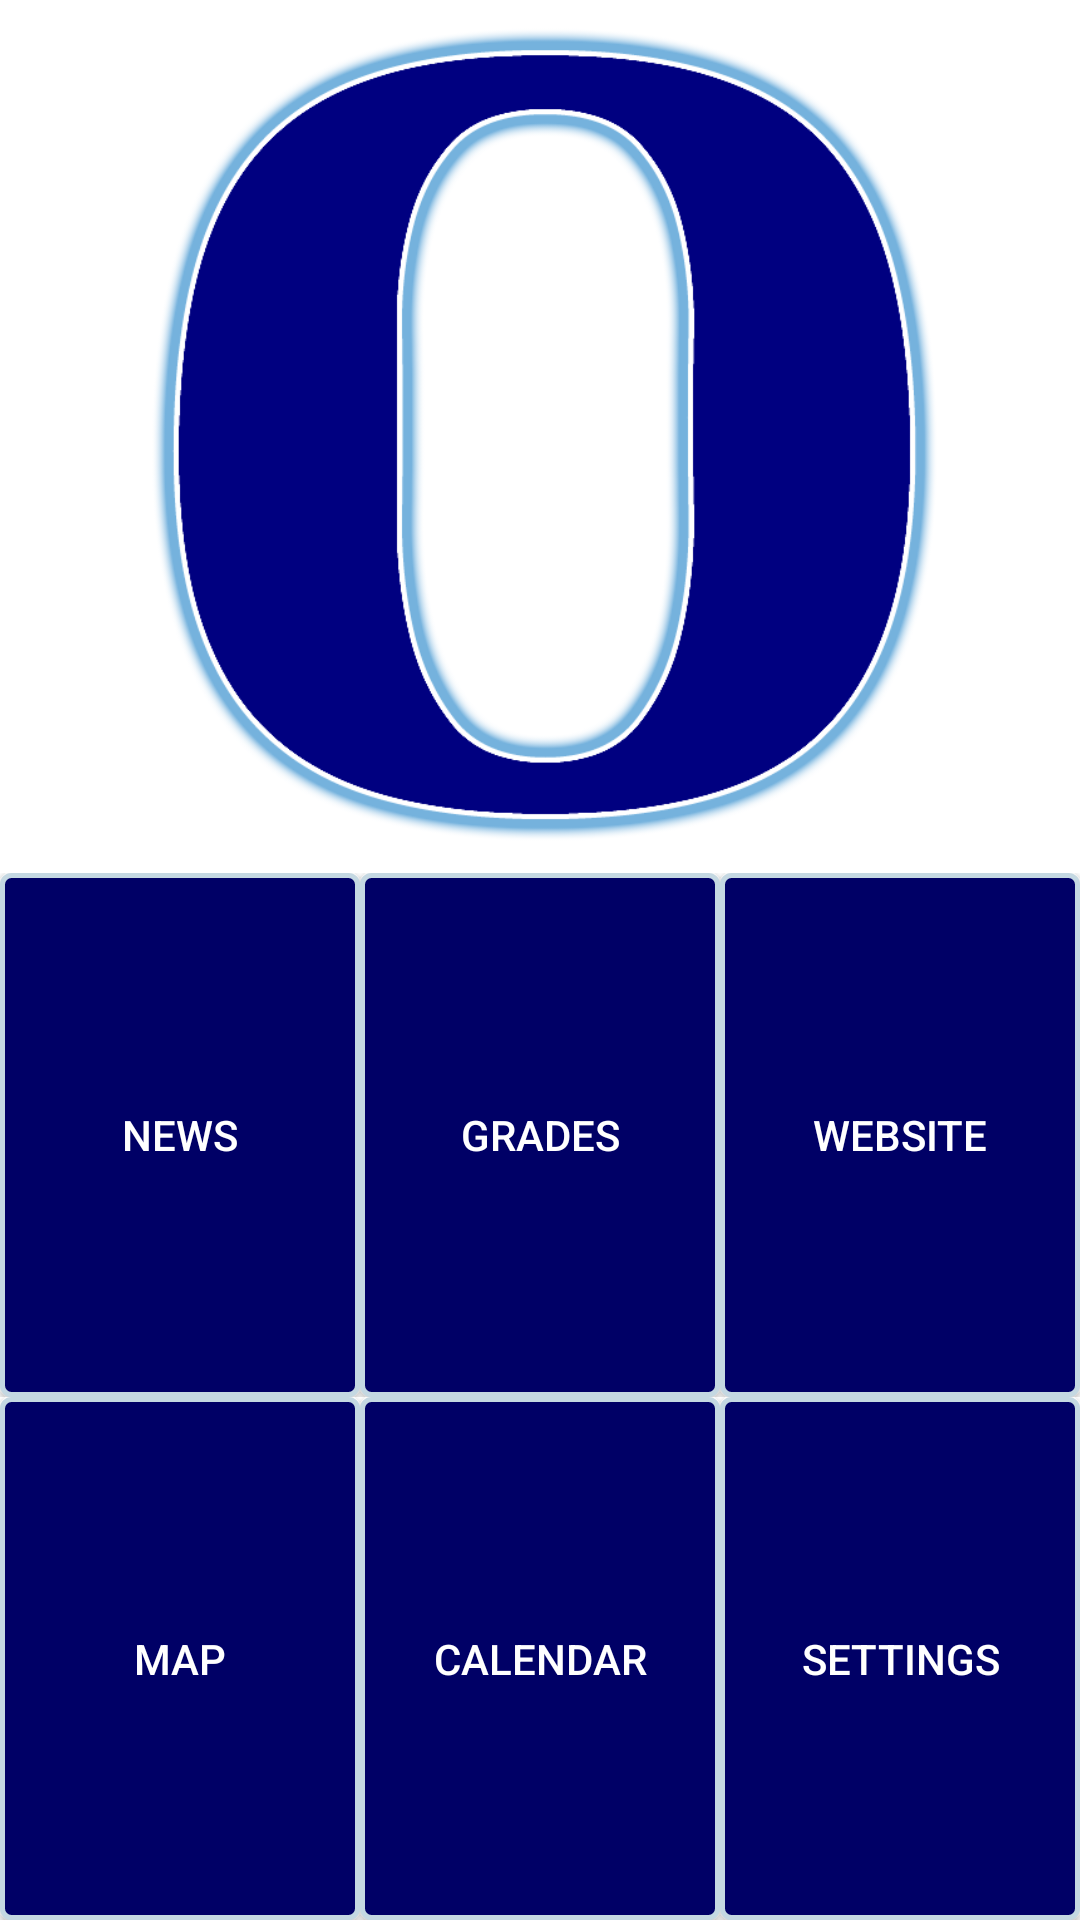

Write the Android layout XML for this screen, with the resource values it uses.
<!-- AndroidManifest.xml: fallback theme Theme.MaterialComponents.DayNight.NoActionBar -->
<!-- res/layout/main.xml -->
<?xml version="1.0" encoding="utf-8"?>
<LinearLayout
		xmlns:android="http://schemas.android.com/apk/res/android"
		android:orientation="vertical"
		android:layout_width="match_parent"
		android:layout_height="match_parent"
		android:background="@color/White">
	<ImageView
			android:layout_width="fill_parent"
	        android:layout_height="fill_parent"
	        android:layout_weight=".75"
			android:src="@drawable/icon_master"/>
	<LinearLayout
			android:layout_width="fill_parent"
			android:layout_height="fill_parent"
			android:orientation="horizontal"
			android:layout_weight="1">
		<Button
				android:layout_width="fill_parent"
				android:layout_height="fill_parent"
				android:layout_weight="1"
				android:id="@+id/main_link_news"
				android:background="@drawable/main_button"
				android:text="News"
                android:textColor="@color/White"
				android:onClick="onClick"/>
		<Button
				android:layout_width="fill_parent"
				android:layout_height="fill_parent"
				android:layout_weight="1"
				android:id="@+id/main_link_grades"
				android:background="@drawable/main_button"
				android:text="Grades"
                android:textColor="@color/White"
				android:onClick="onClick"/>
		<Button
				android:layout_width="fill_parent"
				android:layout_height="fill_parent"
				android:layout_weight="1"
				android:id="@+id/main_link_website"
				android:background="@drawable/main_button"
				android:text="Website"
                android:textColor="@color/White"
				android:onClick="onClick"/>
	</LinearLayout>
	<LinearLayout
			android:layout_width="fill_parent"
			android:layout_height="fill_parent"
			android:orientation="horizontal"
			android:layout_weight="1">
		<Button
				android:layout_width="fill_parent"
				android:layout_height="fill_parent"
				android:layout_weight="1"
				android:id="@+id/main_link_map"
				android:background="@drawable/main_button"
				android:text="Map"
                android:textColor="@color/White"
				android:onClick="onClick"/>
		<Button
				android:layout_width="fill_parent"
				android:layout_height="fill_parent"
				android:layout_weight="1"
				android:id="@+id/main_link_calendar"
				android:background="@drawable/main_button"
				android:text="Calendar"
                android:textColor="@color/White"
				android:onClick="onClick"/>
		<Button
				android:layout_width="fill_parent"
				android:layout_height="fill_parent"
				android:layout_weight="1"
				android:id="@+id/main_link_settings"
				android:background="@drawable/main_button"
				android:text="Settings"
                android:textColor="@color/White"
				android:onClick="onClick"/>
	</LinearLayout>
</LinearLayout>
<!-- resources referenced by this layout -->
<resources>
  <color name="White">#ffffff</color>
  <!-- drawable icon_master: png bitmap (drawable, 72146 bytes) -->
  <!-- drawable main_button (drawable) -->
  <?xml version="1.0" encoding="utf-8"?>
  <shape xmlns:android="http://schemas.android.com/apk/res/android"
  	android:shape="rectangle">
  	<solid android:color="@color/OHSDarkBlue" />
  	<corners android:radius="3dp" />
  	<stroke android:width="5px" android:color="@color/OHSLightBlue" />
  </shape>
  <color name="OHSDarkBlue">#000066</color>
  <color name="OHSLightBlue">#C4D8E2</color>
</resources>
